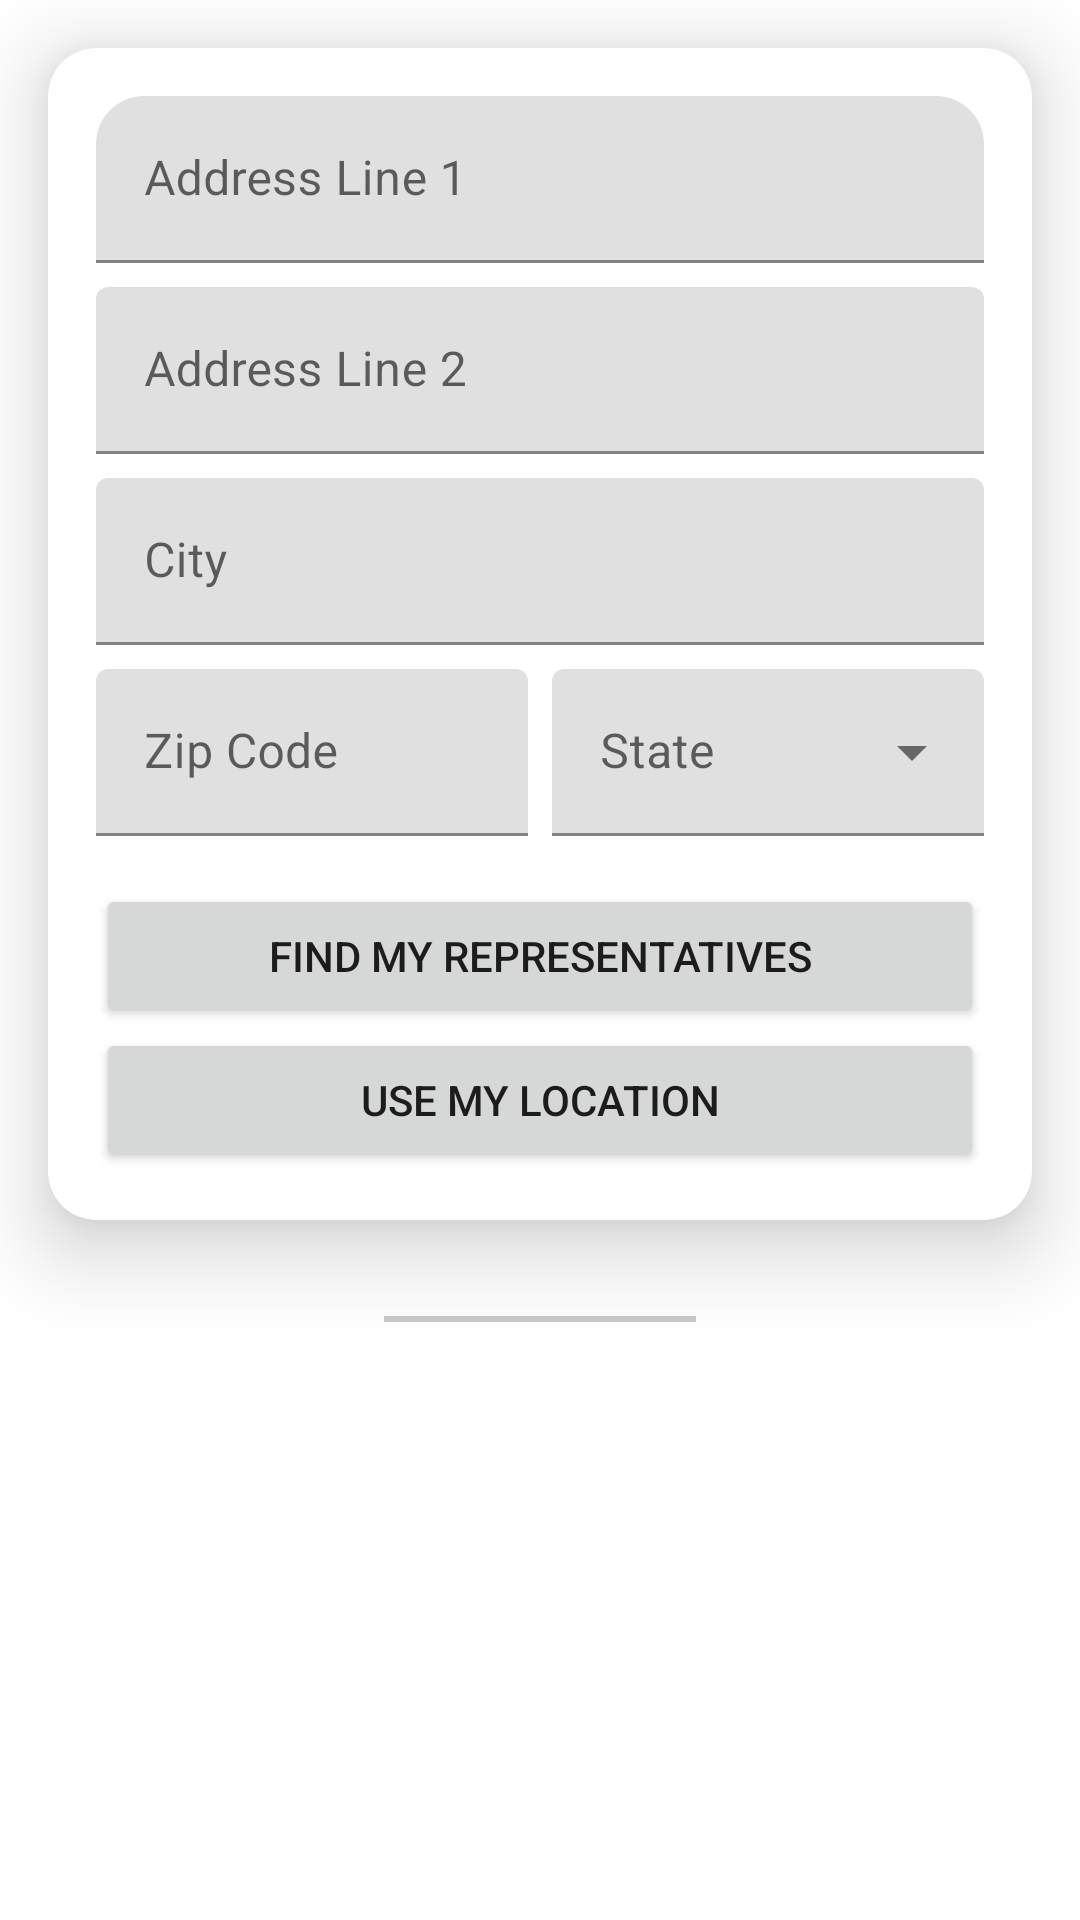

Write the Android layout XML for this screen, with the resource values it uses.
<!-- AndroidManifest.xml: application theme AppTheme -->
<!-- res/layout/fragment_representative.xml -->
<?xml version="1.0" encoding="utf-8"?>
<layout xmlns:android="http://schemas.android.com/apk/res/android"
    xmlns:app="http://schemas.android.com/apk/res-auto"
    xmlns:tools="http://schemas.android.com/tools">

    <androidx.constraintlayout.motion.widget.MotionLayout
        android:id="@+id/motion_layout"
        android:layout_width="match_parent"
        android:layout_height="match_parent"
        app:layoutDescription="@xml/fragment_representative_scene">

        <com.google.android.material.card.MaterialCardView
            android:id="@+id/address_form"
            android:layout_width="match_parent"
            android:layout_height="wrap_content"
            android:layout_margin="16dp"
            android:backgroundTint="@color/cardview_light_background"
            app:cardCornerRadius="16dp"
            app:cardElevation="16dp"
            app:layout_constraintTop_toTopOf="parent">

            <androidx.constraintlayout.widget.ConstraintLayout
                android:layout_width="match_parent"
                android:layout_height="wrap_content"
                android:padding="@dimen/default_padding">

                <com.google.android.material.textfield.TextInputLayout
                    android:id="@+id/address_line_1_layout"
                    android:layout_width="match_parent"
                    android:layout_height="wrap_content"
                    android:hint="@string/address_line_1"
                    app:boxCornerRadiusTopEnd="16dp"
                    app:boxCornerRadiusTopStart="16dp"
                    app:layout_constraintTop_toTopOf="parent">

                    <com.google.android.material.textfield.TextInputEditText
                        android:id="@+id/address_line_1"
                        android:layout_width="match_parent"
                        android:layout_height="wrap_content" />

                </com.google.android.material.textfield.TextInputLayout>

                <com.google.android.material.textfield.TextInputLayout
                    android:id="@+id/address_line_2_layout"
                    android:layout_width="match_parent"
                    android:layout_height="wrap_content"
                    android:layout_marginTop="8dp"
                    android:hint="@string/address_line_2"
                    app:layout_constraintTop_toBottomOf="@id/address_line_1_layout">

                    <com.google.android.material.textfield.TextInputEditText
                        android:id="@+id/address_line_2"
                        android:layout_width="match_parent"
                        android:layout_height="wrap_content" />

                </com.google.android.material.textfield.TextInputLayout>

                <com.google.android.material.textfield.TextInputLayout
                    android:id="@+id/address_city_layout"
                    android:layout_width="match_parent"
                    android:layout_height="wrap_content"
                    android:layout_marginTop="8dp"
                    android:hint="@string/address_city"
                    app:layout_constraintTop_toBottomOf="@id/address_line_2_layout">

                    <com.google.android.material.textfield.TextInputEditText
                        android:id="@+id/address_city"
                        android:layout_width="match_parent"
                        android:layout_height="wrap_content"
                        android:ellipsize="end"
                        android:maxLines="1" />

                </com.google.android.material.textfield.TextInputLayout>

                <com.google.android.material.textfield.TextInputLayout
                    android:id="@+id/address_zip_layout"
                    android:layout_width="0dp"
                    android:layout_height="wrap_content"
                    android:layout_marginTop="8dp"
                    android:layout_marginEnd="4dp"
                    android:hint="@string/address_zip"
                    app:layout_constraintEnd_toStartOf="@id/address_state_layout"
                    app:layout_constraintStart_toStartOf="parent"
                    app:layout_constraintTop_toBottomOf="@id/address_city_layout">

                    <com.google.android.material.textfield.TextInputEditText
                        android:id="@+id/address_zip"
                        android:layout_width="match_parent"
                        android:layout_height="wrap_content"
                        android:ellipsize="end"
                        android:inputType="number"
                        android:maxLines="1" />

                </com.google.android.material.textfield.TextInputLayout>

                <com.google.android.material.textfield.TextInputLayout
                    android:id="@+id/address_state_layout"
                    style="@style/Widget.MaterialComponents.TextInputLayout.FilledBox.ExposedDropdownMenu"
                    android:layout_width="0dp"
                    android:layout_height="wrap_content"
                    android:layout_marginStart="4dp"
                    android:hint="@string/address_state"
                    app:layout_constraintEnd_toEndOf="parent"
                    app:layout_constraintStart_toEndOf="@id/address_zip_layout"
                    app:layout_constraintTop_toTopOf="@id/address_zip_layout">

                    <AutoCompleteTextView
                        android:id="@+id/address_state"
                        android:layout_width="match_parent"
                        android:layout_height="wrap_content"
                        android:editable="false"
                        android:ellipsize="end"
                        android:maxLines="1"
                        tools:ignore="Deprecated,LabelFor" />

                </com.google.android.material.textfield.TextInputLayout>

                <Button
                    android:id="@+id/findRepresentativesButton"
                    android:layout_width="match_parent"
                    android:layout_height="wrap_content"
                    android:layout_marginTop="16dp"
                    android:text="@string/find_my_representatives"
                    app:layout_constraintTop_toBottomOf="@id/address_zip_layout" />

                <Button
                    android:id="@+id/useLocationButton"
                    android:layout_width="match_parent"
                    android:layout_height="wrap_content"
                    android:text="@string/use_my_location"
                    app:layout_constraintTop_toBottomOf="@id/findRepresentativesButton" />

            </androidx.constraintlayout.widget.ConstraintLayout>

        </com.google.android.material.card.MaterialCardView>

        <View
            android:id="@+id/section_divider"
            android:layout_width="match_parent"
            android:layout_height="2dp"
            android:layout_marginHorizontal="128dp"
            android:layout_marginVertical="32dp"
            android:background="@color/cardview_shadow_start_color"
            app:layout_constraintTop_toBottomOf="@id/address_form" />

        <androidx.recyclerview.widget.RecyclerView
            android:id="@+id/recyclerView_representatives"
            android:layout_width="match_parent"
            android:layout_height="0dp"
            android:layout_marginTop="16dp"
            app:layoutManager="androidx.recyclerview.widget.LinearLayoutManager"
            app:layout_constraintBottom_toBottomOf="parent"
            app:layout_constraintTop_toBottomOf="@id/section_divider"
            tools:itemCount="10"
            tools:listitem="@layout/layout_representative_item" />

    </androidx.constraintlayout.motion.widget.MotionLayout>
</layout>
<!-- res/layout/layout_representative_item.xml (included above) -->
<?xml version="1.0" encoding="utf-8"?>
<androidx.constraintlayout.widget.ConstraintLayout xmlns:android="http://schemas.android.com/apk/res/android"
    xmlns:app="http://schemas.android.com/apk/res-auto"
    xmlns:tools="http://schemas.android.com/tools"
    android:layout_width="match_parent"
    android:layout_height="wrap_content"
    android:layout_marginHorizontal="24dp"
    android:layout_marginVertical="8dp">

    <ImageView
        android:id="@+id/profile_picture"
        android:layout_width="70dp"
        android:layout_height="70dp"
        android:contentDescription="@string/profile_picture"
        android:src="@drawable/ic_profile"
        app:layout_constraintBottom_toBottomOf="parent"
        app:layout_constraintStart_toStartOf="parent"
        app:layout_constraintTop_toTopOf="parent" />

    <TextView
        android:id="@+id/title"
        android:layout_width="0dp"
        android:layout_height="wrap_content"
        android:layout_marginStart="16dp"
        android:ellipsize="end"
        android:maxLines="1"
        android:textSize="20sp"
        android:textStyle="bold"
        app:layout_constraintEnd_toEndOf="parent"
        app:layout_constraintStart_toEndOf="@id/profile_picture"
        app:layout_constraintTop_toTopOf="parent"
        tools:text="U.S. Senator" />

    <ImageView
        android:id="@+id/twitter_image"
        android:layout_width="32dp"
        android:layout_height="32dp"
        android:contentDescription="@string/twitter_url"
        android:src="@drawable/ic_twitter"
        app:layout_constraintBottom_toBottomOf="parent"
        app:layout_constraintEnd_toEndOf="parent"
        app:layout_constraintTop_toBottomOf="@id/title"
        app:layout_constraintVertical_bias="1" />

    <ImageView
        android:id="@+id/facebook_image"
        android:layout_width="32dp"
        android:layout_height="32dp"
        android:layout_marginEnd="8dp"
        android:contentDescription="@string/facebook_url"
        android:src="@drawable/ic_facebook"
        app:layout_constraintEnd_toStartOf="@id/twitter_image"
        app:layout_constraintTop_toTopOf="@id/twitter_image" />

    <ImageView
        android:id="@+id/web_image"
        android:layout_width="32dp"
        android:layout_height="32dp"
        android:layout_marginEnd="8dp"
        android:contentDescription="@string/web_url"
        android:src="@drawable/ic_www"
        app:layout_constraintEnd_toStartOf="@id/facebook_image"
        app:layout_constraintTop_toTopOf="@id/twitter_image" />

    <TextView
        android:id="@+id/representative_name"
        android:layout_width="0dp"
        android:layout_height="wrap_content"
        android:layout_marginTop="5dp"
        android:ellipsize="end"
        android:maxLines="1"
        android:textSize="16sp"
        app:layout_constraintEnd_toStartOf="@id/web_image"
        app:layout_constraintStart_toStartOf="@id/title"
        app:layout_constraintTop_toBottomOf="@id/title"
        tools:text="Kamala Harris" />


    <TextView
        android:id="@+id/party_name"
        android:layout_width="0dp"
        android:layout_height="wrap_content"
        android:layout_marginTop="5dp"
        android:ellipsize="end"
        android:maxLines="1"
        android:textSize="16sp"
        app:layout_constraintEnd_toStartOf="@id/web_image"
        app:layout_constraintStart_toStartOf="@id/title"
        app:layout_constraintTop_toBottomOf="@id/representative_name"
        tools:text="Democratic Party" />

</androidx.constraintlayout.widget.ConstraintLayout>
<!-- resources referenced by this layout -->
<resources>
  <dimen name="default_padding">16dp</dimen>
  <string name="address_city">City</string>
  <string name="address_line_1">Address Line 1</string>
  <string name="address_line_2">Address Line 2</string>
  <string name="address_state">State</string>
  <string name="address_zip">Zip Code</string>
  <string name="facebook_url">Facebook URL</string>
  <string name="find_my_representatives">Find My Representatives</string>
  <string name="profile_picture">Profile Picture</string>
  <string name="twitter_url">Twitter URL</string>
  <string name="use_my_location">Use my Location</string>
  <string name="web_url">Web URL</string>
  <style name="AppTheme" parent="Theme.MaterialComponents.Light.NoActionBar">
          
          <item name="colorPrimary">@color/colorPrimary</item>
          <item name="colorPrimaryDark">@color/colorPrimaryDark</item>
          <item name="colorAccent">@color/colorAccent</item>
          <item name="materialButtonStyle">@style/Button</item>
      </style>
  <style name="Button" parent="Widget.MaterialComponents.Button">
          <item name="backgroundTint">@color/colorPrimary</item>
      </style>
  <!-- not gathered from this repository: default colours our renderer supplied (Android Studio template values) -->
  <color name="colorPrimary">#FF6200EE</color>
  <color name="colorPrimaryDark">#FF3700B3</color>
  <color name="colorAccent">#FF03DAC5</color>
</resources>
